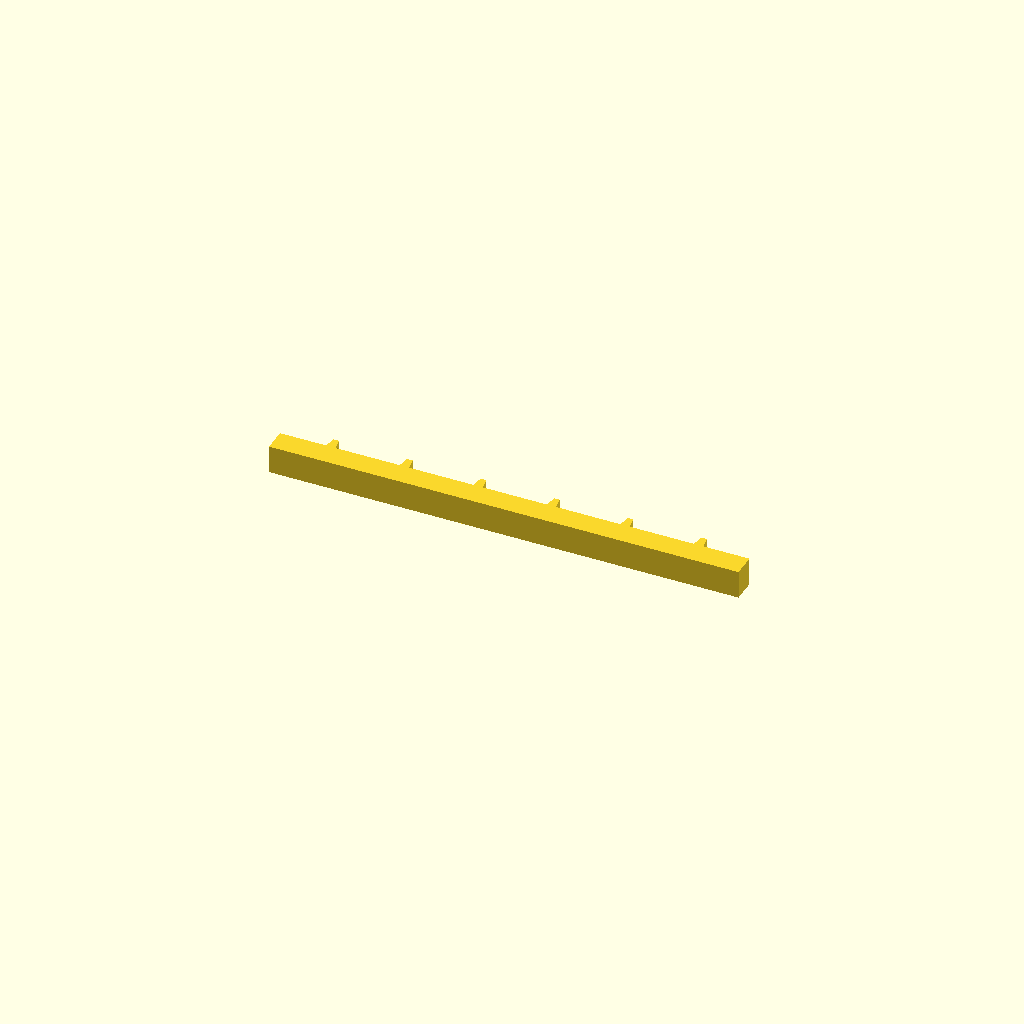
Cell 1 — every parameter at its default value.
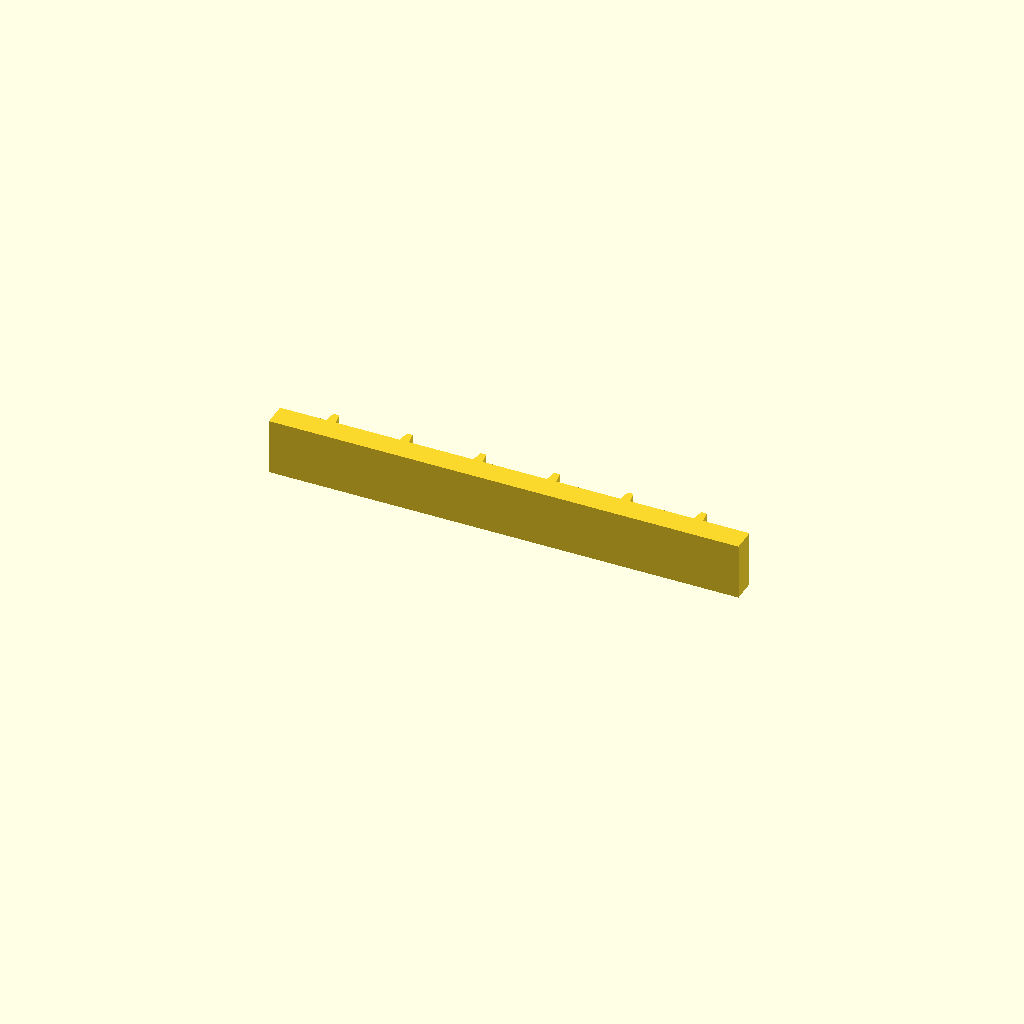
Cell 2: profile_height = 24 (everything else at default).
One fixed orthographic camera (rotation 55°, 0°, 25°; colour scheme Cornfield) for every cell.
The OpenSCAD source (optional_data/data/sketch1/rackbars/part_0022.scad):
$fn = 32;

// ----------------------------------------------------------------------
// Gear rack: 6 teeth on a 200 mm bar, pitch 31.33 mm
// ----------------------------------------------------------------------

// --- parameters (mm) ---
profile_height = 12;      // extrusion height
profile_points = 28;      // points of the closed outline

profile = [[0, 0], [200, 0], [200, 10], [180.333, 10], [179.533, 15], [177.133, 15], [176.333, 10], [149, 10], [148.2, 15], [145.8, 15], [145, 10], [117.667, 10], [116.867, 15], [114.467, 15], [113.667, 10], [86.333, 10], [85.533, 15], [83.133, 15], [82.333, 10], [55, 10], [54.2, 15], [51.8, 15], [51, 10], [23.667, 10], [22.867, 15], [20.467, 15], [19.667, 10], [0, 10]];  // single closed polygon, 28 points, counter clockwise

// --- the one profile operation ---
linear_extrude(height = profile_height) polygon(points = profile);
Parameter table extracted from the source (name, type, default, range or options):
profile_height: number, default 12
profile_points: number, default 28
